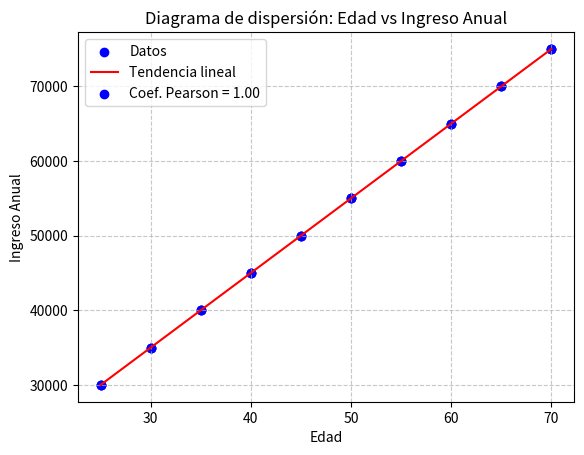

Write the Python code that produced this figure.
# Dado el conjunto de datos sobre la edad y el ingreso anual de 10 personas, calcula el coeficiente de correlación de Pearson y dibuja el diagrama de dispersión.
# Datos: Edad: [25, 30, 35, 40, 45, 50, 55, 60, 65, 70],
# Ingreso Anual: [30000, 35000, 40000, 45000, 50000, 55000, 60000, 65000, 70000, 75000].


# Version 1.

#datos
edad = [25, 30, 35, 40, 45, 50, 55, 60, 65, 70]
ingreso_anual = [30000, 35000, 40000, 45000, 50000, 55000, 60000, 65000, 70000, 75000]

#coeficiente de correlación de Pearson
media_edad = sum(edad) / len(edad)
media_ingreso_anual = sum(ingreso_anual) / len(ingreso_anual)

numerador = sum((edad[i] - media_edad) * (ingreso_anual[i] - media_ingreso_anual) for i in range(len(edad)))
denominador = (sum((edad[i] - media_edad) ** 2 for i in range(len(edad))) * sum((ingreso_anual[i] - media_ingreso_anual) ** 2 for i in range(len(ingreso_anual))) ) ** 0.5

coeficiente_correlacion = numerador / denominador
print(f"El coeficiente de correlación de Pearson es: {coeficiente_correlacion}")


#diagrama de dispersión
import matplotlib.pyplot as plt

plt.scatter(edad, ingreso_anual, color='blue', marker='o')
plt.grid(True)
plt.title("Diagrama de dispersión")
plt.xlabel("Edad")
plt.ylabel("Ingreso Anual")
plt.show()


# Version 2.

import numpy as np
import matplotlib.pyplot as plt
from scipy.stats import pearsonr

# Datos
edad = np.array([25, 30, 35, 40, 45, 50, 55, 60, 65, 70])
ingreso_anual = np.array([30000, 35000, 40000, 45000, 50000, 55000, 60000, 65000, 70000, 75000])

# Cálculo del coeficiente de correlación de Pearson
coef_pearson, _ = pearsonr(edad, ingreso_anual)

# Diagrama de dispersión
plt.scatter(edad, ingreso_anual, color='blue', label='Datos')
plt.plot(edad, np.poly1d(np.polyfit(edad, ingreso_anual, 1))(edad), color='red', label='Tendencia lineal')
plt.title('Diagrama de Dispersión: Edad vs Ingreso Anual')
plt.xlabel('Edad')
plt.ylabel('Ingreso Anual')
plt.legend()
plt.grid(True)
plt.show()

coef_pearson


# Version 3.

import numpy as np
import matplotlib.pyplot as plt

# Datos
edad = np.array([25, 30, 35, 40, 45, 50, 55, 60, 65, 70])
ingreso = np.array([30000, 35000, 40000, 45000, 50000, 55000, 60000, 65000, 70000, 75000])

# Calcular el coeficiente de correlación de Pearson
coef_corr = np.corrcoef(edad, ingreso)[0, 1]

# Crear el diagrama de dispersión
plt.scatter(edad, ingreso, color='blue', label=f'Coef. Pearson = {coef_corr:.2f}')
plt.title("Diagrama de dispersión: Edad vs Ingreso Anual")
plt.xlabel("Edad")
plt.ylabel("Ingreso Anual")
plt.grid(True, linestyle='--', alpha=0.7)
plt.legend()
plt.show()

# Retornando el coeficiente de correlación
coef_corr
